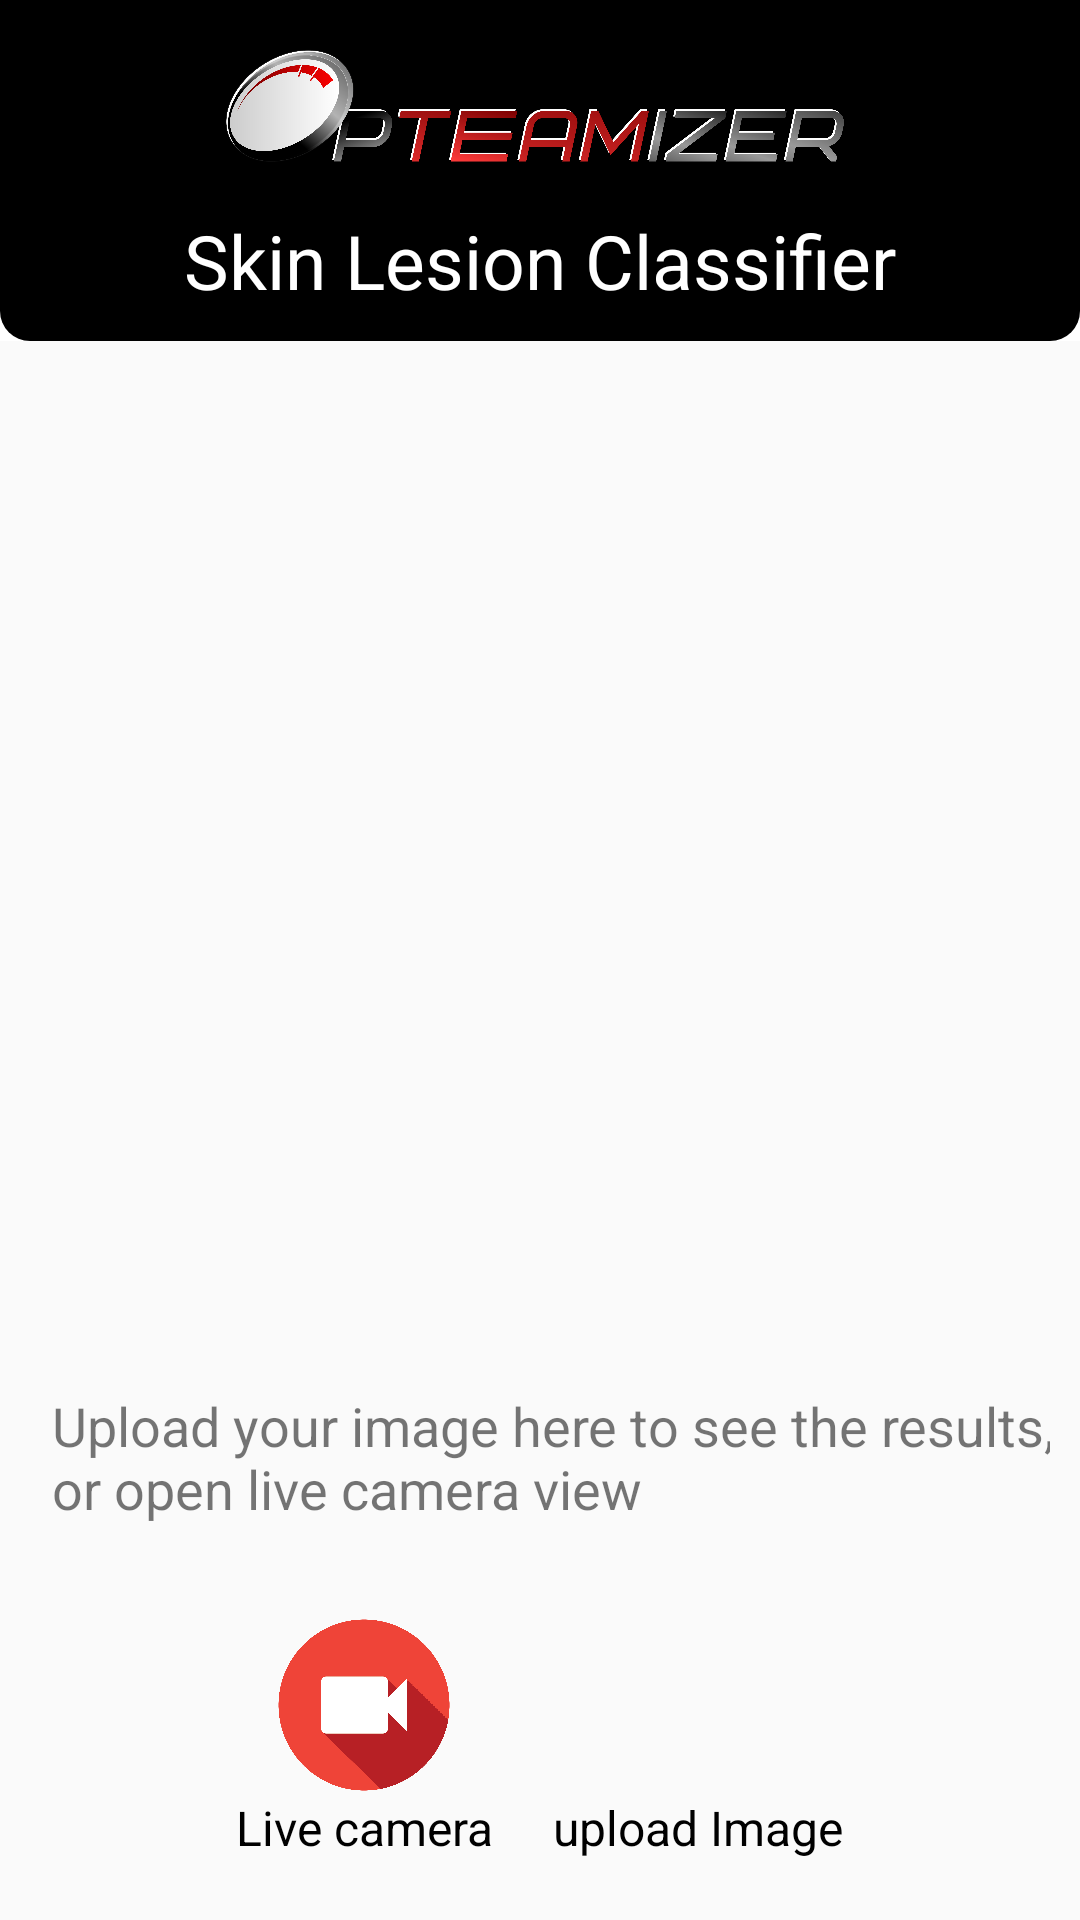

Here is an Android app screen rendered from its layout file. Give the layout XML and the strings, colors and styles it references.
<!-- AndroidManifest.xml: application theme MaterialTheme -->
<!-- res/layout/fragment_home.xml -->
<?xml version="1.0" encoding="utf-8"?>
<RelativeLayout xmlns:android="http://schemas.android.com/apk/res/android"
    android:layout_width="match_parent"
    android:layout_height="match_parent"
    >
    <LinearLayout
        android:id="@+id/header_layout"
        android:layout_width="match_parent"
        android:layout_height="wrap_content"
        android:paddingTop="10dp"
        android:paddingBottom="10dp"
        android:background="@drawable/rounded_dark"
        android:orientation="vertical"
        android:gravity="center"

        >
        <ImageView
            android:layout_width="wrap_content"
            android:layout_height="50dp"
            android:src="@drawable/opteamizer_logo"/>
        <TextView
            android:layout_width="wrap_content"
            android:layout_height="wrap_content"
            android:text="@string/app_name"
            android:textSize="25sp"
            android:textColor="@android:color/white"
            android:layout_marginTop="10dp"/>
    </LinearLayout>

    <LinearLayout
        android:layout_width="match_parent"
        android:layout_height="wrap_content"
        android:orientation="vertical"
        android:gravity="center"
        android:layout_above="@id/results_layout"
        android:layout_below="@id/header_layout">
   <ImageView
       android:id="@+id/image_to_classify"
       android:layout_margin="10dp"
       android:layout_width="match_parent"
       android:layout_height="wrap_content"
       android:src="@drawable/placeholder"
       />
    </LinearLayout>
    <LinearLayout
        android:id="@+id/results_layout"
        android:layout_width="match_parent"
        android:layout_height="wrap_content"
        android:orientation="vertical"
        android:gravity="center"
        android:layout_marginBottom="20dp"
        android:padding="10dp"
        android:layout_above="@id/bottom_layout">
         <TextView
            android:id="@+id/tv_labels"
            android:layout_width="match_parent"
            android:layout_height="wrap_content"
            android:textSize="18sp"
            android:layout_marginLeft="5dp"
            android:text="Upload your image here to see the results, or open live camera view"
            >
        </TextView>
    </LinearLayout>

    <LinearLayout
        android:id="@+id/bottom_layout"
        android:layout_width="match_parent"
        android:layout_height="wrap_content"
        android:orientation="horizontal"
        android:gravity="center"
        android:layout_alignParentBottom="true"
        android:layout_marginBottom="20dp">
        <LinearLayout
            android:layout_width="wrap_content"
            android:layout_height="wrap_content"
            android:orientation="vertical"
            android:layout_marginRight="20dp"
            android:gravity="center">
            <Button
                android:id="@+id/btn_camera"
                android:layout_width="60dp"
                android:layout_height="60dp"
                android:background="@drawable/live_icon"
                />
            <TextView
                android:layout_width="wrap_content"
                android:layout_height="wrap_content"
                android:text="Live camera"
                android:textSize="16sp"
                android:textColor="#000"/>

        </LinearLayout>
        <LinearLayout
            android:layout_width="wrap_content"
            android:layout_height="wrap_content"
            android:orientation="vertical"
            android:gravity="center">
            <Button
                android:id="@+id/btn_upload"
                android:layout_width="60dp"
                android:layout_height="60dp"
                android:background="@drawable/cloud"/>
            <TextView
                android:layout_width="wrap_content"
                android:layout_height="wrap_content"
                android:text="upload Image"
                android:textSize="16sp"
                android:textColor="#000"/>
        </LinearLayout>
    </LinearLayout>
</RelativeLayout>
<!-- resources referenced by this layout -->
<resources>
  <!-- drawable live_icon: png bitmap (drawable, 59491 bytes) -->
  <!-- drawable opteamizer_logo: png bitmap (drawable-hdpi, 357151 bytes) -->
  <!-- drawable rounded_dark (drawable) -->
  <?xml version="1.0" encoding="UTF-8"?>
  <layer-list xmlns:android="http://schemas.android.com/apk/res/android">
      <item android:gravity="fill">
          <color android:color="@android:color/white"/>
      </item>
      <item>
          <shape android:gravity="fill">
              <solid android:color="@android:color/black"/>
              <corners android:bottomRightRadius="10dp"
                  android:bottomLeftRadius="10dp"/>
              <padding android:left="0dip" android:top="0dip" android:right="0dip" android:bottom="0dip" />
          </shape>
      </item>
  </layer-list>
  <string name="app_name">Skin Lesion Classifier</string>
  <style name="MaterialTheme" parent="android:Theme.Material.Light.NoActionBar.Fullscreen" />
</resources>
